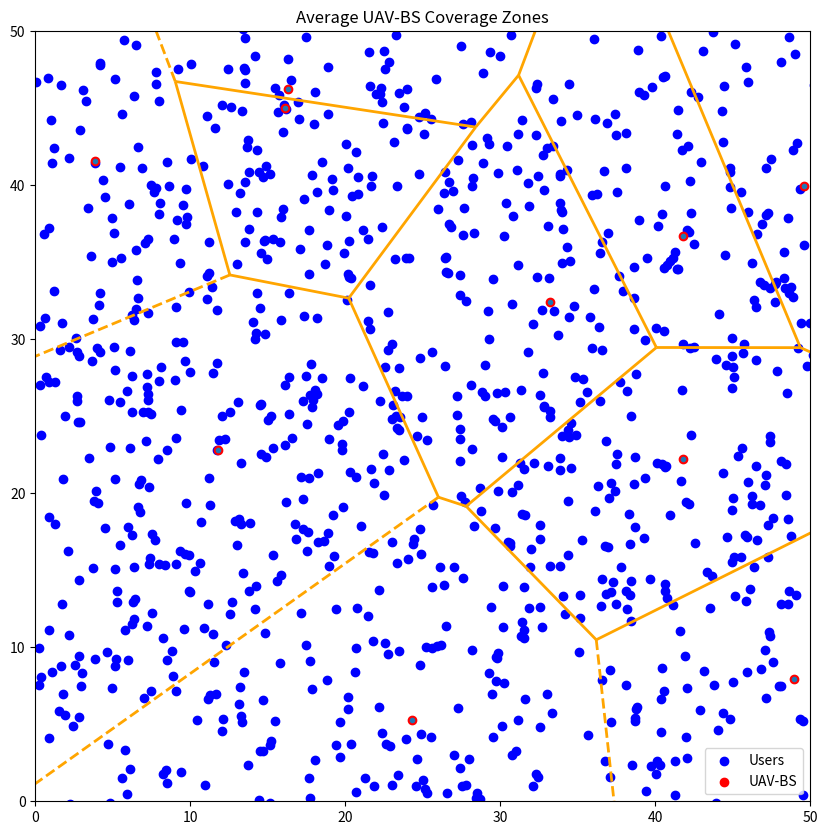

Write the Python code that produced this figure.
import numpy as np
import matplotlib.pyplot as plt
from scipy.spatial import Voronoi, voronoi_plot_2d

# Параметры симуляции
area_size = 50  # Размер области (км)
num_uav = 10  # Количество UAV-BS
num_users = 1000  # Количество пользователей
simulation_steps = 100  # Количество временных слотов
uav_range = 5  # Радиус обслуживания UAV-BS (км)

# Инициализация позиций UAV-BS и пользователей
uav_positions = np.random.rand(num_uav, 2) * area_size
user_positions = np.random.rand(num_users, 2) * area_size

# Сохранение всех позиций UAV-BS на каждом шаге
uav_positions_over_time = np.zeros((simulation_steps, num_uav, 2))

def plot_positions(uav_positions, user_positions, step):
    plt.figure(figsize=(10, 10))
    plt.scatter(user_positions[:, 0], user_positions[:, 1], c='blue', label='Users')
    plt.scatter(uav_positions[:, 0], uav_positions[:, 1], c='red', label='UAV-BS')
    plt.xlim(0, area_size)
    plt.ylim(0, area_size)
    plt.title(f'UAV-BS and User Positions at Step {step}')
    plt.legend()
    plt.show()

def redistribute_uavs(uav_positions, user_positions, uav_range):
    new_positions = uav_positions.copy()
    for i in range(len(uav_positions)):
        users_in_range = np.linalg.norm(user_positions - uav_positions[i], axis=1) < uav_range
        if np.sum(users_in_range) < 10:  # Пороговое значение количества пользователей
            closest_uav = np.argmin(np.linalg.norm(uav_positions - uav_positions[i], axis=1) + np.eye(num_uav) * 1e6)
            direction = uav_positions[closest_uav] - uav_positions[i]
            new_positions[i] += direction / np.linalg.norm(direction) * 0.1  # Перемещение на 10%
    return new_positions

# Основной цикл симуляции
for step in range(simulation_steps):
    uav_positions = redistribute_uavs(uav_positions, user_positions, uav_range)
    uav_positions_over_time[step] = uav_positions
    user_positions += np.random.randn(num_users, 2) * 0.1  # Динамическое изменение позиций пользователей

# Рассчет средних позиций UAV-BS
mean_uav_positions = np.mean(uav_positions_over_time, axis=0)

# Визуализация зон покрытия с использованием диаграмм Вороного
def plot_voronoi(uav_positions, user_positions, area_size):
    vor = Voronoi(uav_positions)
    fig, ax = plt.subplots(figsize=(10, 10))
    voronoi_plot_2d(vor, ax=ax, show_vertices=False, line_colors='orange', line_width=2)
    ax.scatter(user_positions[:, 0], user_positions[:, 1], c='blue', label='Users')
    ax.scatter(uav_positions[:, 0], uav_positions[:, 1], c='red', label='UAV-BS')
    ax.set_xlim(0, area_size)
    ax.set_ylim(0, area_size)
    ax.set_title('Average UAV-BS Coverage Zones')
    ax.legend()
    plt.show()

plot_voronoi(mean_uav_positions, user_positions, area_size)
print("Simulation completed.")
